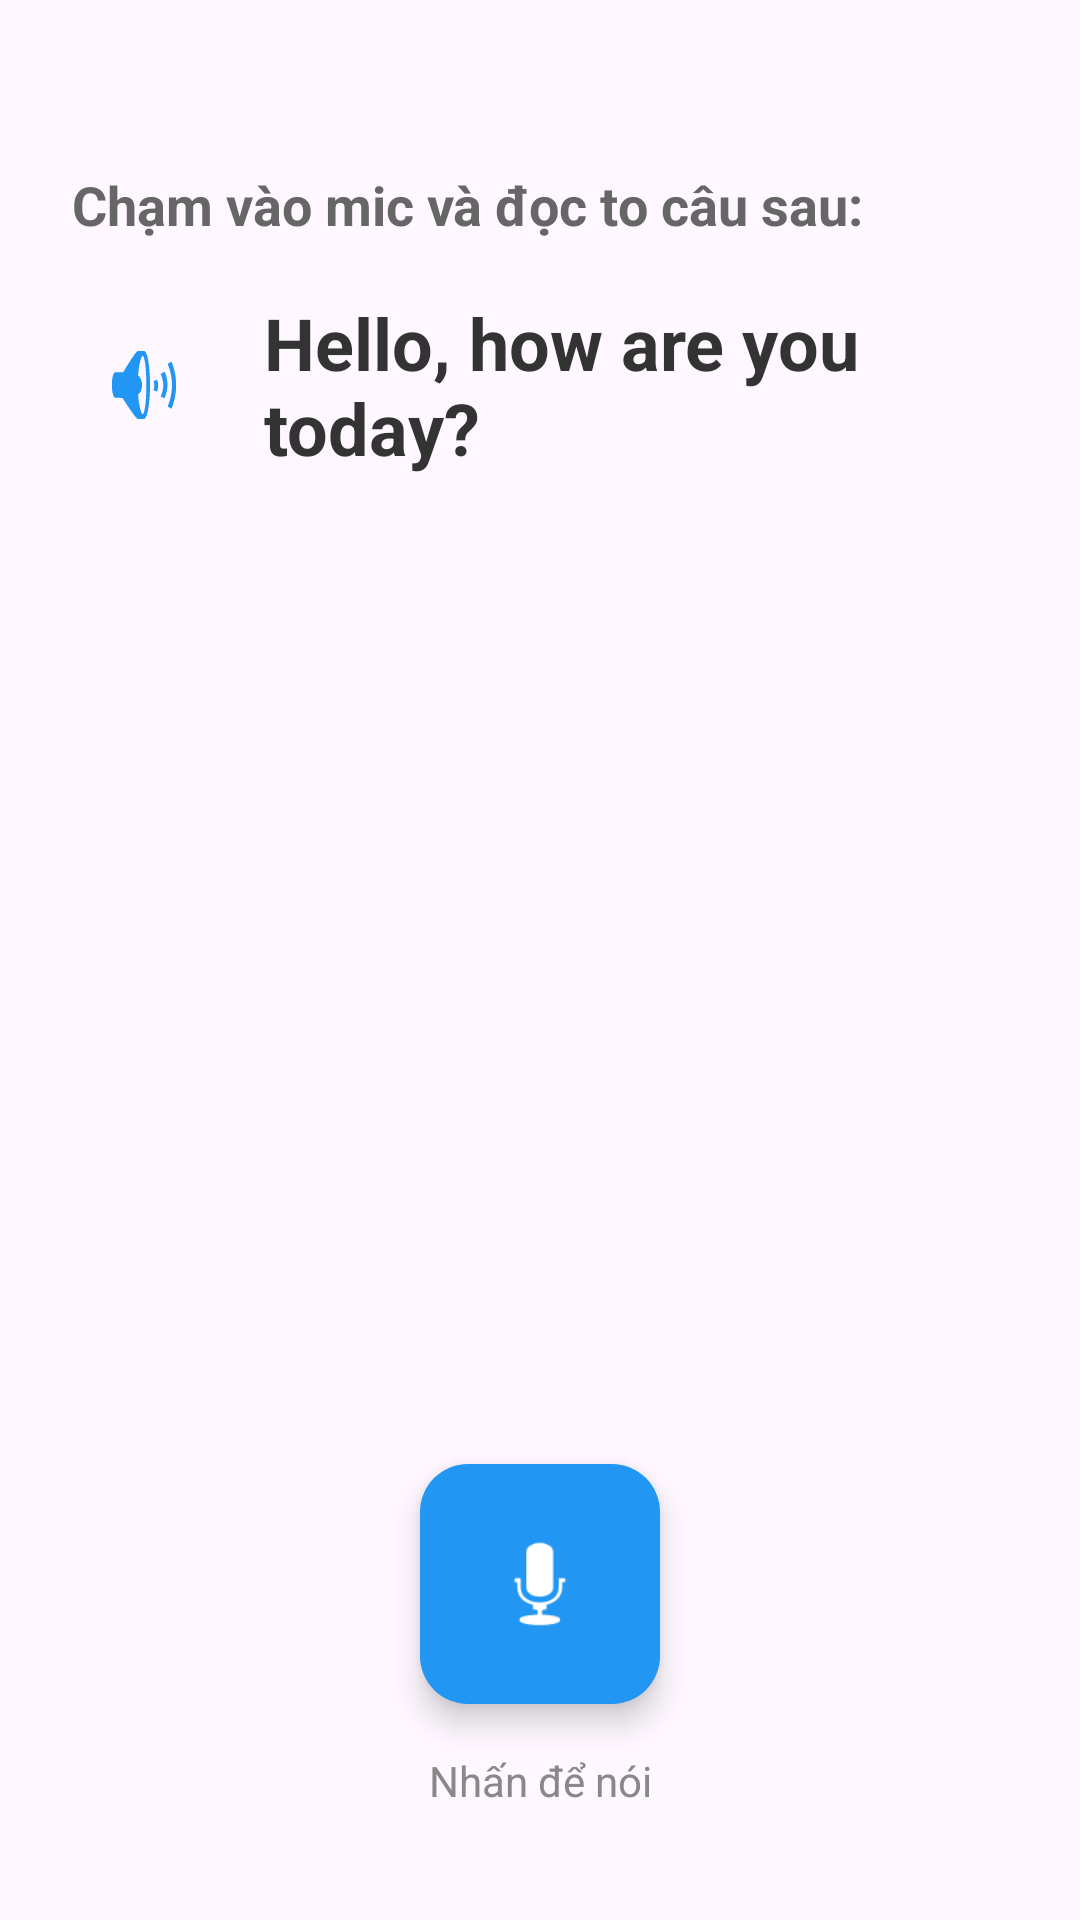

Reconstruct the res/layout file that produces this screen, plus the resources it refers to.
<!-- AndroidManifest.xml: application theme Theme.DuolingoApp -->
<!-- res/layout/fragment_pronunciation_question.xml -->
<?xml version="1.0" encoding="utf-8"?>
<androidx.constraintlayout.widget.ConstraintLayout xmlns:android="http://schemas.android.com/apk/res/android"
    xmlns:app="http://schemas.android.com/apk/res-auto"
    android:layout_width="match_parent"
    android:layout_height="match_parent"
    android:padding="24dp">

    <TextView
        android:id="@+id/txtInstruction"
        android:layout_width="wrap_content"
        android:layout_height="wrap_content"
        android:layout_marginTop="32dp"
        android:text="Chạm vào mic và đọc to câu sau:"
        android:textColor="#666666"
        android:textSize="18sp"
        android:textStyle="bold"
        app:layout_constraintStart_toStartOf="parent"
        app:layout_constraintTop_toTopOf="parent" />

    <ImageButton
        android:id="@+id/btnPlaySample"
        android:layout_width="48dp"
        android:layout_height="48dp"
        android:layout_marginTop="24dp"
        android:background="?attr/selectableItemBackgroundBorderless"
        android:src="@android:drawable/ic_lock_silent_mode_off"
        app:tint="#2196F3"
        app:layout_constraintStart_toStartOf="parent"
        app:layout_constraintTop_toBottomOf="@id/txtInstruction" />

    <TextView
        android:id="@+id/txtTranscript"
        android:layout_width="0dp"
        android:layout_height="wrap_content"
        android:layout_marginStart="16dp"
        android:text="Hello, how are you today?"
        android:textColor="#333333"
        android:textSize="24sp"
        android:textStyle="bold"
        app:layout_constraintBottom_toBottomOf="@id/btnPlaySample"
        app:layout_constraintEnd_toEndOf="parent"
        app:layout_constraintStart_toEndOf="@id/btnPlaySample"
        app:layout_constraintTop_toTopOf="@id/btnPlaySample" />

    <LinearLayout
        android:id="@+id/layoutResult"
        android:layout_width="wrap_content"
        android:layout_height="wrap_content"
        android:layout_marginTop="48dp"
        android:orientation="vertical"
        android:gravity="center"
        android:visibility="gone"
        app:layout_constraintEnd_toEndOf="parent"
        app:layout_constraintStart_toStartOf="parent"
        app:layout_constraintTop_toBottomOf="@id/txtTranscript">

        <TextView
            android:id="@+id/txtScore"
            android:layout_width="wrap_content"
            android:layout_height="wrap_content"
            android:text="85%"
            android:textColor="#4CAF50"
            android:textSize="48sp"
            android:textStyle="bold" />

        <TextView
            android:id="@+id/txtFeedbackMessage"
            android:layout_width="wrap_content"
            android:layout_height="wrap_content"
            android:text="Khá lắm! Cố gắng chút nữa nhé."
            android:textColor="#4CAF50"
            android:textSize="16sp" />
    </LinearLayout>

    <com.google.android.material.floatingactionbutton.FloatingActionButton
        android:id="@+id/btnRecord"
        android:layout_width="wrap_content"
        android:layout_height="wrap_content"
        android:layout_marginBottom="48dp"
        android:src="@android:drawable/ic_btn_speak_now"
        app:backgroundTint="#2196F3"
        app:elevation="6dp"
        app:fabCustomSize="80dp"
        app:maxImageSize="40dp"
        app:tint="@color/white"
        app:layout_constraintBottom_toBottomOf="parent"
        app:layout_constraintEnd_toEndOf="parent"
        app:layout_constraintStart_toStartOf="parent" />

    <TextView
        android:id="@+id/txtRecordingStatus"
        android:layout_width="wrap_content"
        android:layout_height="wrap_content"
        android:layout_marginTop="16dp"
        android:text="Nhấn để nói"
        android:textColor="#888888"
        app:layout_constraintEnd_toEndOf="@id/btnRecord"
        app:layout_constraintStart_toStartOf="@id/btnRecord"
        app:layout_constraintTop_toBottomOf="@id/btnRecord" />

</androidx.constraintlayout.widget.ConstraintLayout>
<!-- resources referenced by this layout -->
<resources>
  <color name="white">#FFFFFFFF</color>
  <style name="Theme.DuolingoApp" parent="Theme.VocaVerse" />
  <style name="Theme.VocaVerse" parent="Theme.Material3.DayNight.NoActionBar">
          
          <item name="colorPrimary">#2196F3</item>
          <item name="colorOnPrimary">@color/white</item>
          
          <item name="android:statusBarColor">?attr/colorPrimary</item>
  
          <item name="android:fontFamily">sans-serif</item>
          <item name="fontFamily">sans-serif</item>
      </style>
</resources>
